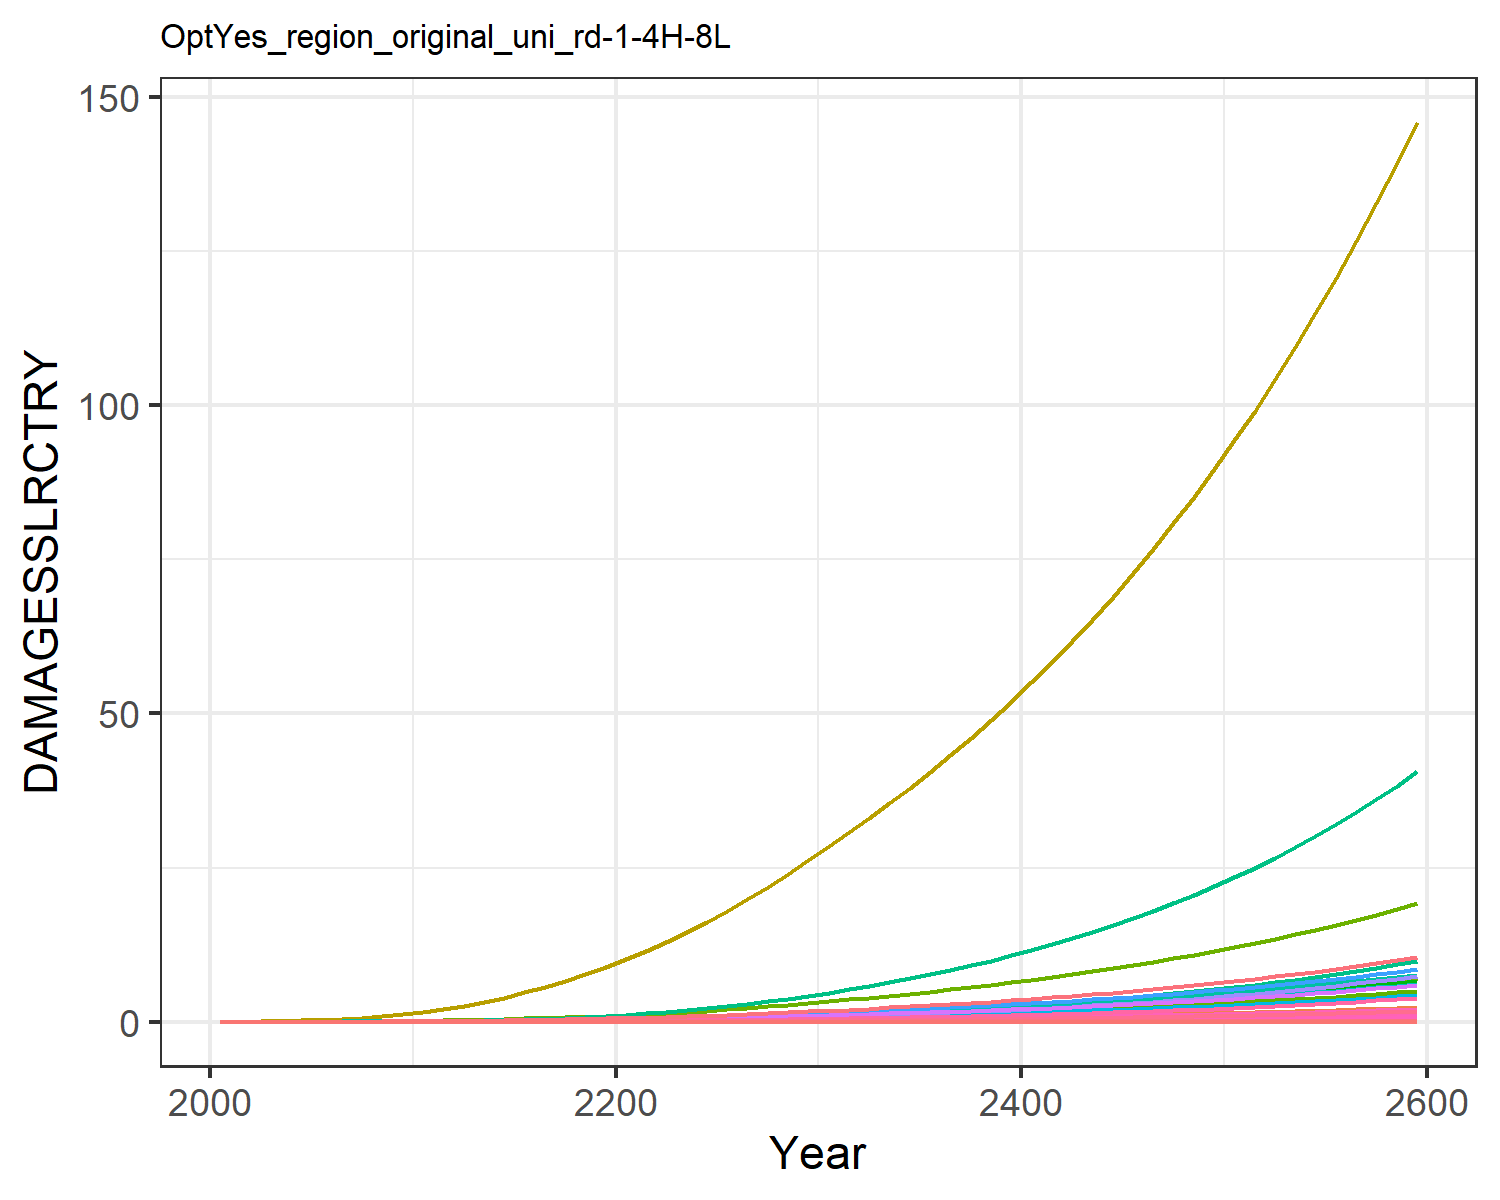

Source data for this figure (header and first rows):
0.0, 0.0, 0.0, 0.0, 0.0, 0.0, 0.0, 0.0, 0.0, 0.0, 0.0, 0.0, 0.0, 0.0, 0.0, 0.0, 0.0, 0.0, 0.0, 0.0, 0.0, 0.0, 0.0, 0.0
0.0, 5.244586568248408e-5, 2.5533763724368427e-6, 0.0001801, 8.418814047693964e-7, 0.0, 0.001628, 0.0, 0.0, 0.0, 2.6676903891804185e-5, 3.014048255602565e-6, 0.0, 4.869973041510708e-6, 0.0, 1.0716833204830023e-5, 5.527850458731378e-10, 9.915960880164785e-8, 0.0, 5.650251551739838e-11, 0.0, 1.0361368243487714e-5, 1.806327198162545e-10, 5.043813759404849e-9
0.0, 0.0001315, 4.6207950779807e-6, 0.0003701, 1.9379224951161783e-6, 0.0, 0.002663, 0.0, 0.0, 0.0, 4.2392277416827476e-5, 7.558418113961402e-6, 0.0, 1.292842039362848e-5, 0.0, 2.2016556445589757e-5, 1.2724530667770418e-9, 1.794471967514376e-7, 0.0, 1.3006285117059953e-10, 0.0, 2.3850780508374956e-5, 4.157975328862643e-10, 1.3389919022739667e-8
0.0, 0.0003155, 8.421388917250656e-6, 0.0007359, 4.6448022016095755e-6, 0.0, 0.004384, 0.0, 0.0, 0.0, 6.890444020369612e-5, 1.8129264600960678e-5, 0.0, 3.6146730497571e-5, 0.0, 4.3778524582981864e-5, 3.04980865896628e-9, 3.2704212336865856e-7, 0.0, 3.1173394136621673e-10, 0.0, 5.716542229866904e-5, 9.965812879725971e-10, 3.743704022324342e-8
0.0, 0.0006749, 1.4143958471703711e-5, 0.00133, 9.88119454129338e-6, 0.0, 0.00669, 0.0, 0.0, 0.0, 0.0001051, 3.87841767175766e-5, 0.0, 8.851666135346889e-5, 0.0, 7.910215667196951e-5, 6.488059418875548e-9, 5.492764028447529e-7, 0.0, 6.631722054162621e-10, 0.0, 0.0001216, 2.1200932042396775e-9, 9.167639136103093e-8
0.0, 0.00128, 2.2273930654018146e-5, 0.002196, 1.900520600417358e-5, 0.0, 0.009569, 0.0, 0.0, 0.0, 0.0001518, 7.355385587003236e-5, 0.0, 0.0001921, 0.0, 0.0001306, 1.247894728797724e-8, 8.65001444350172e-7, 0.0, 1.2755263877770428e-9, 0.0, 0.0002339, 4.077726425306213e-9, 1.9892729420589327e-7
0.0, 0.002201, 3.337426041346518e-5, 0.003398, 3.3925954036078394e-5, 0.0, 0.01303, 0.0, 0.0, 0.0, 0.0002094, 0.0001265, 0.0, 0.0003788, 0.0, 0.0002021, 2.2276011742129512e-8, 1.2960794352010033e-6, 0.0, 2.2769261008813125e-9, 0.0, 0.0004175, 7.279098119023859e-9, 3.9228235536690173e-7
0.0, 0.003589, 4.800459204000406e-5, 0.005057, 5.726399589572912e-5, 0.0, 0.01717, 0.0, 0.0, 0.0, 0.0002797, 0.0002063, 0.0, 0.0006992, 0.0, 0.0003009, 3.759992846827455e-8, 1.8642439942477542e-6, 0.0, 3.843248940238725e-9, 0.0, 0.0007048, 1.2286470834957675e-8, 7.241339654214235e-7
0.0, 0.005624, 6.663331780480044e-5, 0.007299, 9.211885933799505e-5, 0.0, 0.02203, 0.0, 0.0, 0.0, 0.0003634, 0.0003232, 0.0, 0.001222, 0.0, 0.0004342, 6.048586843283822e-8, 2.587684995445504e-6, 0.0, 6.1825184042588694e-9, 0.0, 0.001134, 1.976487426177428e-8, 1.2652142254324745e-6
0.0, 0.008503, 8.962608471648731e-5, 0.01025, 0.000142, 0.0, 0.02762, 0.0, 0.0, 0.0, 0.0004609, 0.0004887, 0.0, 0.002032, 0.0, 0.0006099, 9.322343285107645e-8, 3.480602231166003e-6, 0.0, 9.528764391470049e-9, 0.0, 0.001747, 3.0462477869494396e-8, 2.104607190291706e-6
0.0, 0.01212, 0.0001192, 0.01374, 0.0002108, 0.0, 0.03445, 0.0, 0.0, 0.0, 0.0005803, 0.0006962, 0.0, 0.003207, 0.0, 0.0008176, 1.3843071571542587e-7, 4.6283480435795595e-6, 0.0, 1.4149593447197669e-8, 0.0, 0.002595, 4.523479220804877e-8, 3.3218373839495395e-6
0.0, 0.01622, 0.0001577, 0.0175, 0.0003025, 0.0, 0.04297, 0.0, 0.0, 0.0, 0.0007287, 0.0009323, 0.0, 0.004826, 0.0, 0.001041, 1.986027123839854e-7, 6.122681095194863e-6, 0.0, 2.0300029680703138e-8, 0.0, 0.003723, 6.48971030758267e-8, 4.997766774090451e-6
0.0, 0.02098, 0.0002056, 0.02189, 0.0004233, 0.0, 0.05324, 0.0, 0.0, 0.0, 0.0009086, 0.001206, 0.0, 0.006939, 0.0, 0.001302, 2.7791674712039334e-7, 7.985580091544267e-6, 0.0, 2.840705520879573e-8, 0.0, 0.005209, 9.081442830196202e-8, 7.186372194412527e-6
0.0, 0.02647, 0.0002621, 0.02681, 0.0005737, 0.0, 0.06472, 0.0, 0.0, 0.0, 0.001111, 0.001521, 0.0, 0.009649, 0.0, 0.001595, 3.7672634832401985e-7, 1.017832483303159e-5, 0.0, 3.850680567591876e-8, 0.0, 0.007061, 1.231022898181482e-7, 9.993115413955129e-6
0.0, 0.0327, 0.0003269, 0.03218, 0.0007552, 0.0, 0.07729, 0.0, 0.0, 0.0, 0.001333, 0.001879, 0.0, 0.01304, 0.0, 0.001914, 4.958430683080981e-7, 1.2696945447184692e-5, 0.0, 5.0682233302856744e-8, 0.0, 0.009294, 1.6202587732643472e-7, 1.350365603125441e-5
0.0, 0.03961, 0.0004004, 0.03799, 0.0009686, 0.0, 0.09094, 0.0, 0.0, 0.0, 0.001575, 0.002276, 0.0, 0.01715, 0.0, 0.00226, 6.359844045003329e-7, 1.5547561258263646e-5, 0.0, 6.500667655968088e-8, 0.0, 0.01192, 2.0781964635848806e-7, 1.7760901843803903e-5
0.0, 0.04715, 0.0004823, 0.04423, 0.001216, 0.0, 0.1057, 0.0, 0.0, 0.0, 0.001838, 0.00271, 0.0, 0.02203, 0.0, 0.002631, 7.981103286211175e-7, 1.8730440078514566e-5, 0.0, 8.15782582473474e-8, 0.0, 0.01496, 2.6079728539791655e-7, 2.2812509383931012e-5
0.0, 0.05527, 0.0005728, 0.05087, 0.001497, 0.0, 0.1217, 0.0, 0.0, 0.0, 0.002122, 0.003176, 0.0, 0.0277, 0.0, 0.003026, 9.827153621079962e-7, 2.2244032981737908e-5, 0.0, 1.0044752550964596e-7, 0.0, 0.01842, 3.211203884547933e-7, 2.8685956732114e-5
0.0, 0.06389, 0.0006717, 0.05788, 0.001812, 0.0, 0.1388, 0.0, 0.0, 0.0, 0.002427, 0.003672, 0.0, 0.03417, 0.0, 0.003443, 1.189980260688736e-6, 2.608569674762683e-5, 0.0, 1.2163295415989545e-7, 0.0, 0.0223, 3.8884802080046144e-7, 3.539305671116102e-5
0.0, 0.07295, 0.000779, 0.06524, 0.002163, 0.0, 0.157, 0.0, 0.0, 0.0, 0.002753, 0.004192, 0.0, 0.04146, 0.0, 0.003881, 1.4200059258208302e-6, 3.025239489330996e-5, 0.0, 1.4514485776610986e-7, 0.0, 0.02662, 4.6401315384910176e-7, 4.293800531616549e-5
0.0, 0.08286, 0.0008963, 0.07332, 0.00256, 0.0, 0.1765, 0.0, 0.0, 0.0, 0.003103, 0.004762, 0.0, 0.04982, 0.0, 0.004362, 1.6806707364391061e-6, 3.4806270193407265e-5, 0.0, 1.7178851901699493e-7, 0.0, 0.0315, 5.491901933762778e-7, 5.1594535024067694e-5
0.0, 0.09398, 0.001025, 0.08242, 0.003016, 0.0, 0.1973, 0.0, 0.0, 0.0, 0.003478, 0.005401, 0.0, 0.05953, 0.0, 0.004903, 1.9801949773286924e-6, 3.980613179657574e-5, 0.0, 2.0240416825542386e-7, 0.0, 0.03712, 6.47065269206751e-7, 6.16592570680283e-5
0.0, 0.1068, 0.001165, 0.09234, 0.003528, 0.0, 0.2194, 0.0, 0.0, 0.0, 0.003879, 0.006137, 0.0, 0.07055, 0.0, 0.005493, 2.3165578962678984e-6, 4.522473739824349e-5, 0.0, 2.367852557843393e-7, 0.0, 0.04342, 7.569780632429104e-7, 7.3066846427604e-5
0.0, 0.1209, 0.001315, 0.103, 0.004096, 0.0, 0.2428, 0.0, 0.0, 0.0, 0.004305, 0.006949, 0.0, 0.08284, 0.0, 0.006126, 2.689325463126867e-6, 5.10510203405369e-5, 0.0, 2.7488741753432527e-7, 0.0, 0.05041, 8.787867481263215e-7, 8.579929734595681e-5
0.0, 0.1362, 0.001475, 0.1143, 0.004721, 0.0, 0.2676, 0.0, 0.0, 0.0, 0.004757, 0.007828, 0.0, 0.09645, 0.0, 0.006802, 3.0996504182869753e-6, 5.728831447342406e-5, 0.0, 3.1682848001276024e-7, 0.0, 0.0581, 1.0128680030596592e-6, 9.989033838614097e-5
0.0, 0.1526, 0.001647, 0.1264, 0.005405, 0.0, 0.2938, 0.0, 0.0, 0.0, 0.005236, 0.008772, 0.0, 0.1114, 0.0, 0.00752, 3.5489919774295125e-6, 6.394339950867242e-5, 0.0, 3.627575958736293e-7, 0.0, 0.06652, 1.1596986537083023e-6, 0.0001154
0.0, 0.1702, 0.001829, 0.1392, 0.006153, 0.0, 0.3217, 0.0, 0.0, 0.0, 0.005745, 0.009781, 0.0, 0.1278, 0.0, 0.008283, 4.040253990471331e-6, 7.103887394953756e-5, 0.0, 4.1297157999318883e-7, 0.0, 0.07573, 1.3202275866463996e-6, 0.0001324
0.0, 0.1889, 0.002023, 0.1528, 0.006967, 0.0, 0.3511, 0.0, 0.0, 0.0, 0.006284, 0.01085, 0.0, 0.1457, 0.0, 0.009093, 4.574761977212544e-6, 7.857917047116799e-5, 0.0, 4.6760591939959484e-7, 0.0, 0.08575, 1.4948879399417264e-6, 0.0001509
0.0, 0.2086, 0.002229, 0.1672, 0.007849, 0.0, 0.3822, 0.0, 0.0, 0.0, 0.006853, 0.01199, 0.0, 0.1651, 0.0, 0.009947, 5.154023774633405e-6, 8.657150573565753e-5, 0.0, 5.268147365370245e-7, 0.0, 0.09661, 1.684172427166794e-6, 0.000171
0.0, 0.2296, 0.002447, 0.1823, 0.008803, 0.0, 0.4149, 0.0, 0.0, 0.0, 0.007454, 0.01319, 0.0, 0.186, 0.0, 0.01085, 5.780178602164187e-6, 9.50303073532376e-5, 0.0, 5.908166901408334e-7, 0.0, 0.1083, 1.8887800777668793e-6, 0.0001927
0.0, 0.2512, 0.002672, 0.198, 0.009811, 0.0, 0.4485, 0.0, 0.0, 0.0, 0.00807, 0.01444, 0.0, 0.2083, 0.0, 0.01178, 6.44226164738756e-6, 0.0001038, 0.0, 6.584910200016403e-7, 0.0, 0.1208, 2.1051279368411504e-6, 0.0002157
0.0, 0.2732, 0.002902, 0.2139, 0.01086, 0.0, 0.4823, 0.0, 0.0, 0.0, 0.008692, 0.0157, 0.0, 0.2315, 0.0, 0.01273, 7.131865224469876e-6, 0.0001127, 0.0, 7.289783407166966e-7, 0.0, 0.1337, 2.3304686378122542e-6, 0.0002398
0.0, 0.296, 0.003139, 0.2304, 0.01197, 0.0, 0.5171, 0.0, 0.0, 0.0, 0.00933, 0.01701, 0.0, 0.2561, 0.0, 0.01371, 7.858782416399453e-6, 0.0001219, 0.0, 8.032796450365146e-7, 0.0, 0.1473, 2.568002251356438e-6, 0.0002652
0.0, 0.3197, 0.003386, 0.2475, 0.01314, 0.0, 0.5531, 0.0, 0.0, 0.0, 0.009993, 0.01837, 0.0, 0.2821, 0.0, 0.01473, 8.62904222762684e-6, 0.0001315, 0.0, 8.820111832016983e-7, 0.0, 0.1617, 2.8196988659915028e-6, 0.0002922
0.0, 0.3443, 0.003644, 0.2654, 0.01439, 0.0, 0.5907, 0.0, 0.0, 0.0, 0.01068, 0.01979, 0.0, 0.3097, 0.0, 0.01579, 9.445931716413017e-6, 0.0001415, 0.0, 9.655089394465973e-7, 0.0, 0.1771, 3.0866325886932205e-6, 0.0003208
0.0, 0.3699, 0.003913, 0.284, 0.01571, 0.0, 0.6298, 0.0, 0.0, 0.0, 0.0114, 0.02126, 0.0, 0.3389, 0.0, 0.0169, 1.0312400204246757e-5, 0.0001519, 0.0, 1.0540743764906345e-6, 0.0, 0.1933, 3.3697671647114092e-6, 0.000351
0.0, 0.3966, 0.004193, 0.3035, 0.0171, 0.0, 0.6706, 0.0, 0.0, 0.0, 0.01215, 0.02279, 0.0, 0.3699, 0.0, 0.01805, 1.1231252143378586e-5, 0.0001628, 0.0, 1.1479941493509566e-6, 0.0, 0.2105, 3.670019000597564e-6, 0.0003831
0.0, 0.4244, 0.004487, 0.3238, 0.01859, 0.0, 0.7132, 0.0, 0.0, 0.0, 0.01294, 0.02439, 0.0, 0.4026, 0.0, 0.01926, 1.220526555331881e-5, 0.0001742, 0.0, 1.2475522112416753e-6, 0.0, 0.2288, 3.9882958655172865e-6, 0.000417
0.0, 0.4534, 0.004793, 0.3451, 0.02016, 0.0, 0.7577, 0.0, 0.0, 0.0, 0.01375, 0.02606, 0.0, 0.4372, 0.0, 0.02053, 1.3237265311390835e-5, 0.0001861, 0.0, 1.3530373049136883e-6, 0.0, 0.2481, 4.325520840291744e-6, 0.0004529
0.0, 0.4836, 0.005113, 0.3673, 0.02182, 0.0, 0.8042, 0.0, 0.0, 0.0, 0.01461, 0.02779, 0.0, 0.4738, 0.0, 0.02185, 1.4330169193450506e-5, 0.0001986, 0.0, 1.464747668672829e-6, 0.0, 0.2686, 4.682647362052767e-6, 0.0004907
0.0, 0.5151, 0.005448, 0.3905, 0.02359, 0.0, 0.8527, 0.0, 0.0, 0.0, 0.0155, 0.0296, 0.0, 0.5124, 0.0, 0.02323, 1.5487017609465893e-5, 0.0002116, 0.0, 1.5829940757802096e-6, 0.0, 0.2903, 5.06066894089255e-6, 0.0005307
0.0, 0.5478, 0.005798, 0.4147, 0.02545, 0.0, 0.9034, 0.0, 0.0, 0.0, 0.01644, 0.03148, 0.0, 0.5532, 0.0, 0.02467, 1.6710993690820835e-5, 0.0002252, 0.0, 1.708101887661129e-6, 0.0, 0.3132, 5.460625723760956e-6, 0.0005729
0.0, 0.582, 0.006163, 0.4401, 0.02742, 0.0, 0.9563, 0.0, 0.0, 0.0, 0.01741, 0.03345, 0.0, 0.5962, 0.0, 0.02618, 1.8005437757750213e-5, 0.0002394, 0.0, 1.8404125326832934e-6, 0.0, 0.3375, 5.883609221967107e-6, 0.0006175
0.0, 0.6176, 0.006546, 0.4666, 0.02951, 0.0, 1.012, 0.0, 0.0, 0.0, 0.01843, 0.0355, 0.0, 0.6415, 0.0, 0.02776, 1.9373858594293538e-5, 0.0002542, 0.0, 1.980284658617874e-6, 0.0, 0.3631, 6.3307659954786355e-6, 0.0006644
0.0, 0.6548, 0.006945, 0.4943, 0.03171, 0.0, 1.069, 0.0, 0.0, 0.0, 0.0195, 0.03763, 0.0, 0.6893, 0.0, 0.0294, 2.081994298886462e-5, 0.0002697, 0.0, 2.128095107821798e-6, 0.0, 0.3902, 6.8033007704789766e-6, 0.0007139
0.0, 0.6935, 0.007363, 0.5232, 0.03403, 0.0, 1.13, 0.0, 0.0, 0.0, 0.02061, 0.03985, 0.0, 0.7396, 0.0, 0.03113, 2.234756441501697e-5, 0.0002859, 0.0, 2.2842398045357755e-6, 0.0, 0.4189, 7.302479275967729e-6, 0.000766
0.0, 0.7339, 0.007799, 0.5535, 0.03649, 0.0, 1.193, 0.0, 0.0, 0.0, 0.02177, 0.04217, 0.0, 0.7926, 0.0, 0.03293, 2.396079137753164e-5, 0.0003029, 0.0, 2.449134607973511e-6, 0.0, 0.4491, 7.829630970998957e-6, 0.0008209
0.0, 0.7759, 0.008256, 0.5851, 0.03909, 0.0, 1.259, 0.0, 0.0, 0.0, 0.02299, 0.04459, 0.0, 0.8485, 0.0, 0.03481, 2.566389574070533e-5, 0.0003206, 0.0, 2.6232161635915238e-6, 0.0, 0.481, 8.386151766103092e-6, 0.0008788
0.0, 0.8198, 0.008733, 0.6182, 0.04182, 0.0, 1.327, 0.0, 0.0, 0.0, 0.02426, 0.04712, 0.0, 0.9072, 0.0, 0.03678, 2.7461361232209598e-5, 0.0003391, 0.0, 2.8069427723048424e-6, 0.0, 0.5147, 8.97350680207993e-6, 0.0009396
0.0, 0.8656, 0.009232, 0.6528, 0.04471, 0.0, 1.399, 0.0, 0.0, 0.0, 0.02558, 0.04975, 0.0, 0.969, 0.0, 0.03884, 2.9357892243018994e-5, 0.0003585, 0.0, 3.000795289965166e-6, 0.0, 0.5503, 9.593233325537644e-6, 0.001004
0.0, 0.9134, 0.009754, 0.689, 0.04776, 0.0, 1.474, 0.0, 0.0, 0.0, 0.02697, 0.05249, 0.0, 1.034, 0.0, 0.04099, 3.13584230011655e-5, 0.0003788, 0.0, 3.205278065049402e-6, 0.0, 0.5878, 1.0246943686586392e-5, 0.001071
0.0, 0.9632, 0.0103, 0.7268, 0.05097, 0.0, 1.553, 0.0, 0.0, 0.0, 0.02842, 0.05536, 0.0, 1.102, 0.0, 0.04324, 3.3468127172217674e-5, 0.0004, 0.0, 3.4209199199655567e-6, 0.0, 0.6273, 1.093632847597215e-5, 0.001142
0.0, 1.015, 0.01087, 0.7664, 0.05436, 0.0, 1.635, 0.0, 0.0, 0.0, 0.02994, 0.05834, 0.0, 1.174, 0.0, 0.04559, 3.5692427925106235e-5, 0.0004222, 0.0, 3.648275179923674e-6, 0.0, 0.669, 1.1663159814271071e-5, 0.001216
0.0, 1.069, 0.01147, 0.8077, 0.05793, 0.0, 1.72, 0.0, 0.0, 0.0, 0.03152, 0.06146, 0.0, 1.25, 0.0, 0.04805, 3.8037008493900016e-5, 0.0004454, 0.0, 3.8879247524999625e-6, 0.0, 0.713, 1.2429294803144767e-5, 0.001295
0.0, 1.126, 0.01209, 0.851, 0.06169, 0.0, 1.81, 0.0, 0.0, 0.0, 0.03317, 0.06471, 0.0, 1.329, 0.0, 0.05062, 4.050782326181834e-5, 0.0004696, 0.0, 4.140477260580945e-6, 0.0, 0.7593, 1.3236679147246001e-5, 0.001377
0.0, 1.185, 0.01275, 0.8962, 0.06566, 0.0, 1.903, 0.0, 0.0, 0.0, 0.0349, 0.0681, 0.0, 1.413, 0.0, 0.05331, 4.311110939164117e-5, 0.000495, 0.0, 4.40657023115725e-6, 0.0, 0.8081, 1.4087350954669945e-5, 0.001463
0.0, 1.247, 0.01343, 0.9435, 0.06983, 0.0, 2.001, 0.0, 0.0, 0.0, 0.03671, 0.07164, 0.0, 1.501, 0.0, 0.05613, 4.5853399025864044e-5, 0.0005215, 0.0, 4.686871342353443e-6, 0.0, 0.8595, 1.4983444723580038e-5, 0.001554
0.0, 1.311, 0.01414, 0.9929, 0.07423, 0.0, 2.103, 0.0, 0.0, 0.0, 0.0386, 0.07534, 0.0, 1.593, 0.0, 0.05907, 4.8741532079917404e-5, 0.0005493, 0.0, 4.982079731077496e-6, 0.0, 0.9136, 1.5927195522628624e-5, 0.00165
0.0, 1.378, 0.01489, 1.045, 0.07886, 0.0, 2.209, 0.0, 0.0, 0.0, 0.04057, 0.07919, 0.0, 1.689, 0.0, 0.06215, 5.1782669652228756e-5, 0.0005783, 0.0, 5.292927363720403e-6, 0.0, 0.9706, 1.6920943372942346e-5, 0.00175
0.0, 1.448, 0.01567, 1.099, 0.08374, 0.0, 2.321, 0.0, 0.0, 0.0, 0.04264, 0.08322, 0.0, 1.791, 0.0, 0.06536, 5.498430807567043e-5, 0.0006087, 0.0, 5.620180472414534e-6, 0.0, 1.031, 1.7967137839692113e-5, 0.001855
